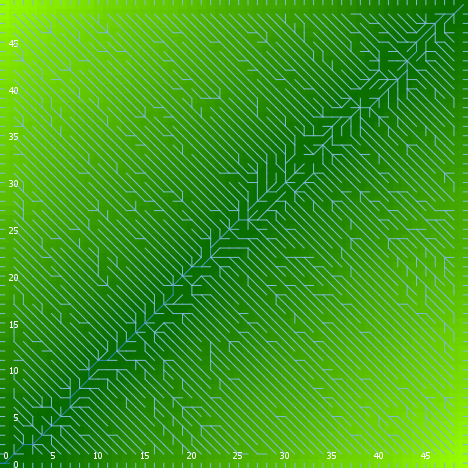

The file beside this chart, header and first rows:
export-world data (NetLogo 6.0.4)
land_04_withSoilProperties.nlogo
05/10/2020 12:22:00:423 +0100
RANDOM STATE
0 0 -1727483681 4 -0.9769793526041182 fa…
GLOBALS
min-pxcor, max-pxcor, min-pycor, max-pycor, perspective, subject, nextIndex, directed-links, ticks, display-mode, elevationdistribution, elev_algorithm-style, elev_featureanglerange, elev_inversioniterations, elev_noise, elev_numdepressions, elev_numprotuberances, elev_numranges, elev_numrifts, elev_rangeaggregation, elev_rangeheight, elev_rangelength, elev_riftaggregation, elev_riftheight
0, 49, 0, 49, 0, nobody, 2600, "UNDIRECTED", -1, "terrain", [12.843645776415542 18.364996303871884 6…, "C#", 5.277, 1.396, 2.234, 4, 7, 49, 37, 0.9605, 0.8686, 2177, 0.04805, -45.66
TURTLES
who, color, heading, xcor, ycor, shape, label, label-color, breed, hidden?, size, pen-size, pen-mode, numpoints
0, 45, 65, 41, 8, "default", "", 9.9, {breed flowholders}, true, 1, 1, "up", 
1, 135, 94, 14, 32, "default", "", 9.9, {breed flowholders}, true, 1, 1, "up", 
2, 135, 347, 9, 48, "default", "", 9.9, {breed flowholders}, true, 1, 1, "up", 
3, 115, 236, 2, 4, "default", "", 9.9, {breed flowholders}, true, 1, 1, "up", 
4, 25, 347, 43, 34, "default", "", 9.9, {breed flowholders}, true, 1, 1, "up", 
5, 55, 71, 25, 40, "default", "", 9.9, {breed flowholders}, true, 1, 1, "up", 
6, 105, 61, 42, 47, "default", "", 9.9, {breed flowholders}, true, 1, 1, "up", 
7, 115, 138, 39, 31, "default", "", 9.9, {breed flowholders}, true, 1, 1, "up", 
8, 25, 135, 40, 44, "default", "", 9.9, {breed flowholders}, true, 1, 1, "up", 
9, 45, 122, 38, 35, "default", "", 9.9, {breed flowholders}, true, 1, 1, "up", 
10, 65, 240, 45, 22, "default", "", 9.9, {breed flowholders}, true, 1, 1, "up", 
11, 135, 291, 16, 26, "default", "", 9.9, {breed flowholders}, true, 1, 1, "up", 
12, 135, 254, 22, 47, "default", "", 9.9, {breed flowholders}, true, 1, 1, "up", 
13, 55, 170, 30, 12, "default", "", 9.9, {breed flowholders}, true, 1, 1, "up", 
14, 125, 337, 38, 47, "default", "", 9.9, {breed flowholders}, true, 1, 1, "up", 
15, 125, 169, 44, 41, "default", "", 9.9, {breed flowholders}, true, 1, 1, "up", 
16, 95, 331, 46, 21, "default", "", 9.9, {breed flowholders}, true, 1, 1, "up", 
17, 5, 304, 42, 40, "default", "", 9.9, {breed flowholders}, true, 1, 1, "up", 
18, 125, 162, 36, 41, "default", "", 9.9, {breed flowholders}, true, 1, 1, "up", 
19, 35, 73, 45, 24, "default", "", 9.9, {breed flowholders}, true, 1, 1, "up", 
20, 85, 197, 47, 2, "default", "", 9.9, {breed flowholders}, true, 1, 1, "up", 
21, 95, 273, 33, 26, "default", "", 9.9, {breed flowholders}, true, 1, 1, "up", 
22, 45, 177, 4, 23, "default", "", 9.9, {breed flowholders}, true, 1, 1, "up", 
23, 115, 356, 30, 21, "default", "", 9.9, {breed flowholders}, true, 1, 1, "up", 
24, 115, 126, 26, 39, "default", "", 9.9, {breed flowholders}, true, 1, 1, "up", 
25, 125, 207, 13, 26, "default", "", 9.9, {breed flowholders}, true, 1, 1, "up", 
26, 65, 315, 40, 11, "default", "", 9.9, {breed flowholders}, true, 1, 1, "up", 
27, 125, 351, 4, 14, "default", "", 9.9, {breed flowholders}, true, 1, 1, "up", 
28, 55, 154, 46, 4, "default", "", 9.9, {breed flowholders}, true, 1, 1, "up", 
29, 15, 173, 7, 7, "default", "", 9.9, {breed flowholders}, true, 1, 1, "up", 
30, 15, 59, 41, 32, "default", "", 9.9, {breed flowholders}, true, 1, 1, "up", 
31, 55, 47, 5, 44, "default", "", 9.9, {breed flowholders}, true, 1, 1, "up", 
32, 97, 90, 49, 31, "line half", "", 9.9, {breed flowholders}, false, 1, 1, "up", 
33, 55, 174, 4, 36, "default", "", 9.9, {breed flowholders}, true, 1, 1, "up", 
34, 105, 65, 41, 25, "default", "", 9.9, {breed flowholders}, true, 1, 1, "up", 
35, 115, 8, 4, 42, "default", "", 9.9, {breed flowholders}, true, 1, 1, "up", 
36, 85, 210, 8, 2, "default", "", 9.9, {breed flowholders}, true, 1, 1, "up", 
37, 75, 278, 30, 1, "default", "", 9.9, {breed flowholders}, true, 1, 1, "up", 
38, 85, 31, 2, 2, "default", "", 9.9, {breed flowholders}, true, 1, 1, "up", 
39, 85, 32, 26, 37, "default", "", 9.9, {breed flowholders}, true, 1, 1, "up", 
40, 65, 316, 30, 27, "default", "", 9.9, {breed flowholders}, true, 1, 1, "up", 
41, 55, 207, 38, 17, "default", "", 9.9, {breed flowholders}, true, 1, 1, "up", 
42, 35, 301, 22, 19, "default", "", 9.9, {breed flowholders}, true, 1, 1, "up", 
43, 75, 354, 7, 40, "default", "", 9.9, {breed flowholders}, true, 1, 1, "up", 
44, 125, 210, 21, 23, "default", "", 9.9, {breed flowholders}, true, 1, 1, "up", 
45, 85, 197, 16, 32, "default", "", 9.9, {breed flowholders}, true, 1, 1, "up", 
46, 95, 143, 21, 21, "default", "", 9.9, {breed flowholders}, true, 1, 1, "up", 
47, 85, 297, 38, 33, "default", "", 9.9, {breed flowholders}, true, 1, 1, "up", 
48, 97, 180, 27, 0, "line half", "", 9.9, {breed flowholders}, false, 1, 1, "up", 
49, 125, 118, 27, 28, "default", "", 9.9, {breed flowholders}, true, 1, 1, "up", 
50, 45, 194, 39, 32, "default", "", 9.9, {breed flowholders}, true, 1, 1, "up", 
... 11,506 more rows
